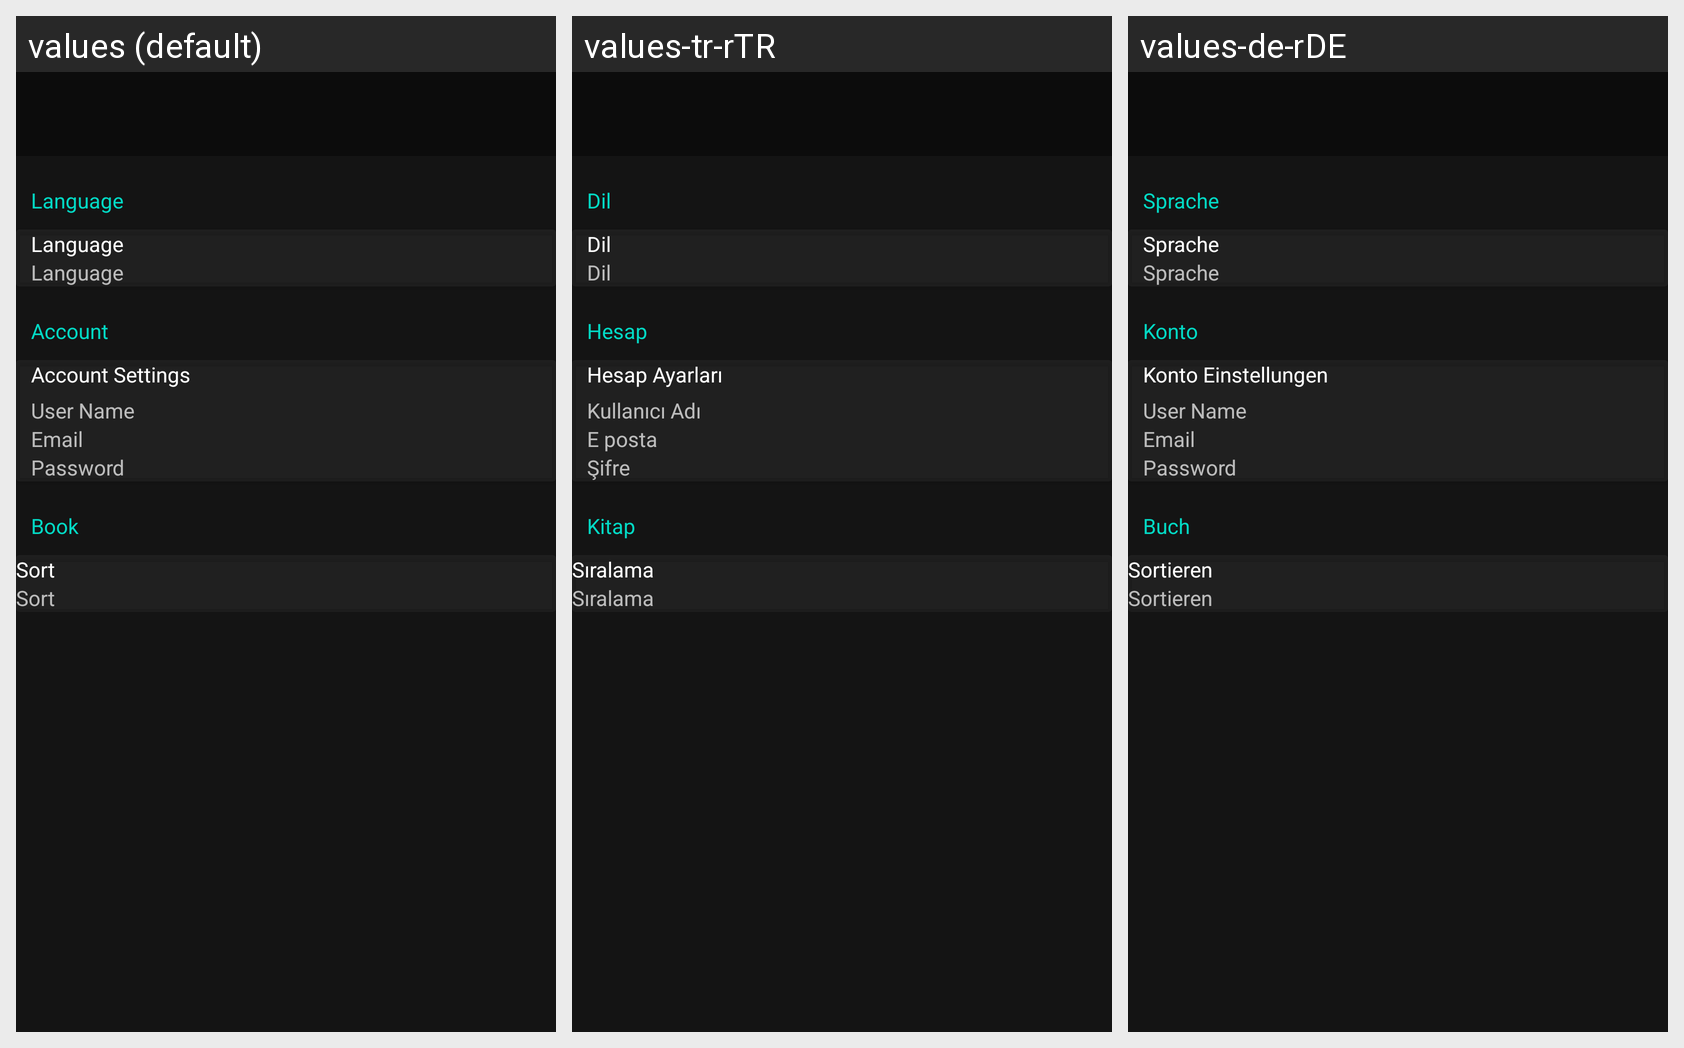

This grid shows one Android layout under several languages. Give, for every string resource on the screen, its name, the default text and each shown locale's text.
Android screen res/layout/activity_settings.xml rendered under 3 locales, left to right: values (default), values-tr-rTR, values-de-rDE. Device: Nexus 5 (rendered at 1080×1920; each locale shown at half size, 540×960, under a caption strip naming it); theme Theme.ELib.
Strings drawn on this screen, with the default value and each locale's value (text and hints the layout hard-codes, and strings that could not be matched under every locale, appear in the picture but are not listed):

language
  values: Language
  values-tr-rTR: Dil
  values-de-rDE: Sprache

account
  values: Account
  values-tr-rTR: Hesap
  values-de-rDE: Konto

account_settings
  values: Account Settings
  values-tr-rTR: Hesap Ayarları
  values-de-rDE: Konto Einstellungen

user_name
  values: User Name
  values-tr-rTR: Kullanıcı Adı
  values-de-rDE: User Name  [not translated; the default value is used]

prompt_email
  values: Email
  values-tr-rTR: E posta
  values-de-rDE: Email  [not translated; the default value is used]

password
  values: Password
  values-tr-rTR: Şifre
  values-de-rDE: Password  [not translated; the default value is used]

book
  values: Book
  values-tr-rTR: Kitap
  values-de-rDE: Buch

sort
  values: Sort
  values-tr-rTR: Sıralama
  values-de-rDE: Sortieren
